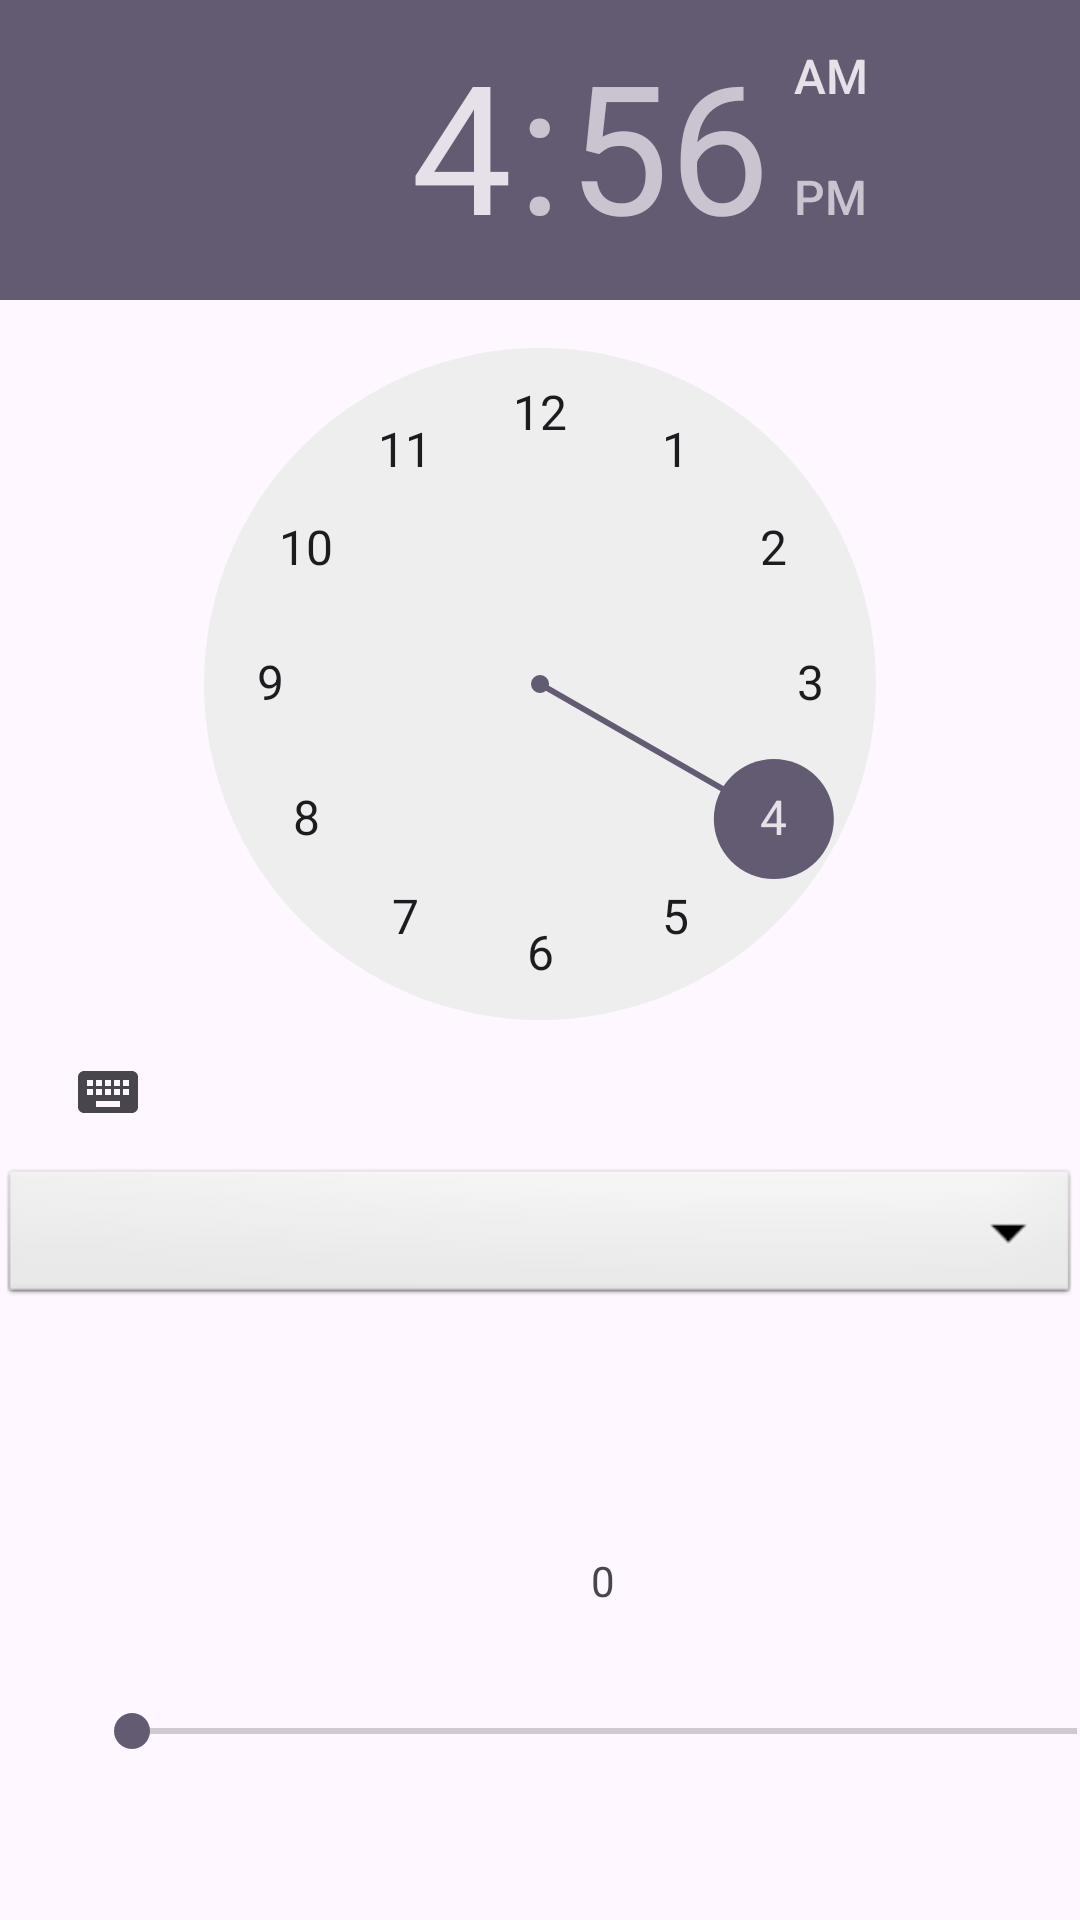

Write the Android layout XML for this screen, with the resource values it uses.
<!-- AndroidManifest.xml: application theme Theme.First_app_1 -->
<!-- res/layout/activity_lab32.xml -->
<?xml version="1.0" encoding="utf-8"?>
<androidx.constraintlayout.widget.ConstraintLayout xmlns:android="http://schemas.android.com/apk/res/android"
    xmlns:app="http://schemas.android.com/apk/res-auto"
    xmlns:tools="http://schemas.android.com/tools"
    android:id="@+id/main"
    android:layout_width="match_parent"
    android:layout_height="match_parent"
    tools:context=".Activity_lab2_2">

    <TimePicker
        android:id = "@+id/timeP"
        android:layout_width="wrap_content"
        android:layout_height="wrap_content"
        app:layout_constraintStart_toStartOf="parent"
        app:layout_constraintTop_toTopOf="parent" />

    <Spinner
        android:id="@+id/spinner1"
        android:layout_width="match_parent"
        android:layout_height="wrap_content"
        android:layout_marginTop="388dp"
        android:background="@android:drawable/btn_dropdown"
        android:spinnerMode="dropdown"
        app:layout_constraintStart_toStartOf="parent"
        app:layout_constraintTop_toTopOf="parent" />

    <TextView
        android:id="@+id/textView2"
        android:layout_width="346dp"
        android:layout_height="54dp"
        android:layout_marginStart="28dp"
        android:layout_marginTop="500dp"
        android:text="0"
        android:gravity="center"
        app:layout_constraintStart_toStartOf="parent"
        app:layout_constraintTop_toTopOf="parent" />

    <SeekBar
        android:id="@+id/seekBar"
        android:layout_width="347dp"
        android:layout_height="34dp"
        android:layout_marginStart="28dp"
        android:layout_marginTop="560dp"
        android:max="100"
        android:progress="0"

        app:layout_constraintStart_toStartOf="parent"
        app:layout_constraintTop_toTopOf="parent" />
</androidx.constraintlayout.widget.ConstraintLayout>
<!-- resources referenced by this layout -->
<resources>
  <style name="Theme.First_app_1" parent="Base.Theme.First_app_1" />
  <style name="Base.Theme.First_app_1" parent="Theme.Material3.DayNight.NoActionBar">
          
          
      </style>
</resources>
